Run: headless pygame with SDL's dummy video driver; simulated clock (each Clock.tick advances the game by its frame time, no real sleeping); random seed 0; keys injected as events and as key.get_pressed() state; no mouse input.
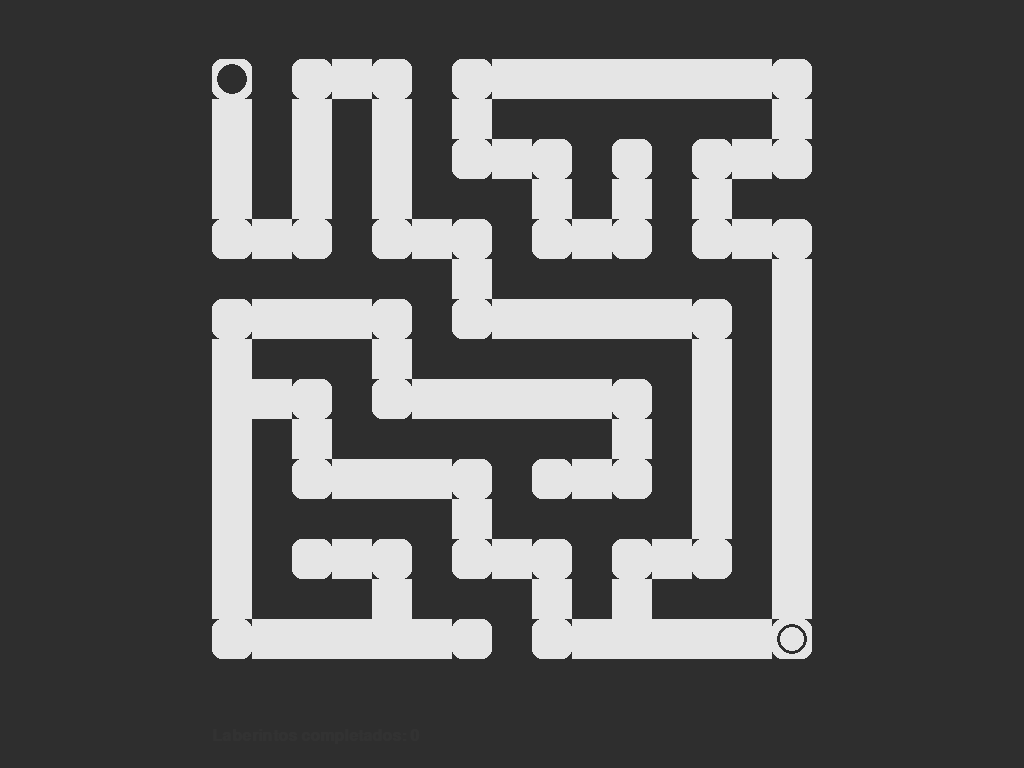
Frame 1 of 4 · flips 1–60 · no input
Frame 2 of 4 · flips 61–180 · tapped SPACE, RETURN · held RIGHT (→), D · screen unchanged from frame 1, image omitted
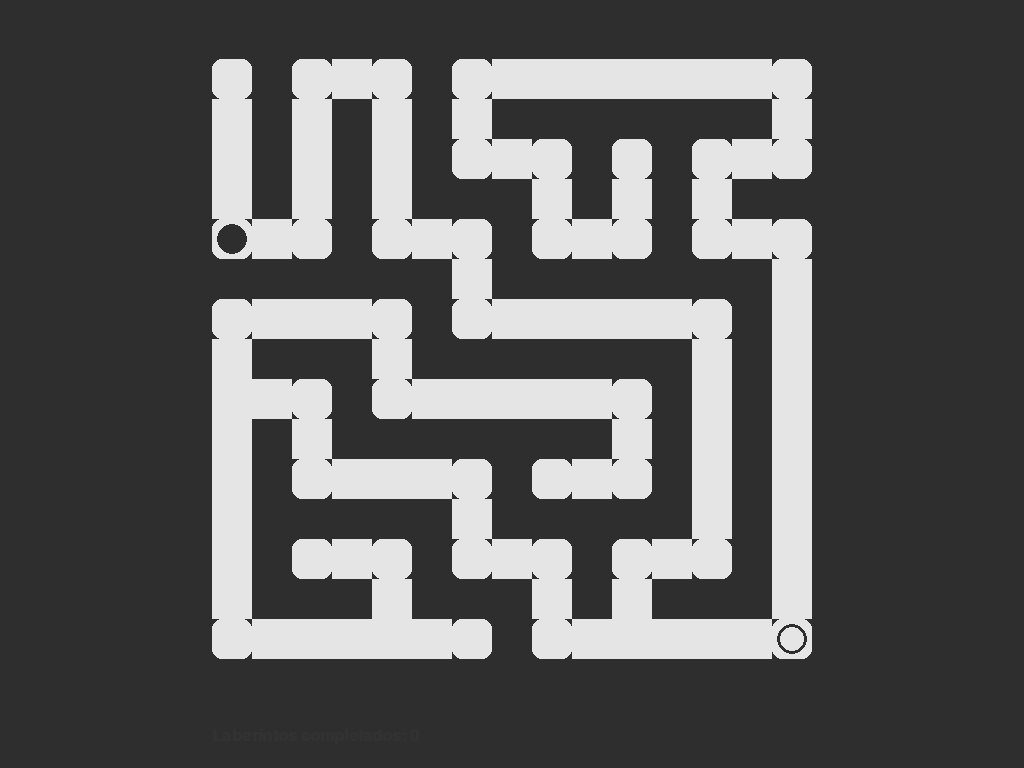
Frame 3 of 4 · flips 181–300 · held DOWN (↓), S
Frame 4 of 4 · flips 301–420 · held LEFT (←), A, UP (↑), W · screen unchanged from frame 3, image omitted

The pygame program that drew these frames:

import pygame
import random
import math

# Configuración del laberinto
CELL_SIZE = 40
GRID_WIDTH = 15
GRID_HEIGHT = 15
FPS = 60
MOVE_DELAY = 100  # ms entre pasos mientras se mantiene pulsada una tecla

# Colores
WALL_COLOR = (46, 46, 46)        # #2e2e2e
PATH_COLOR = (229, 229, 229)     # #e5e5e5
PLAYER_COLOR = WALL_COLOR
GOAL_COLOR = PATH_COLOR
TEXT_COLOR = (50, 50, 50)
BG_COLOR = WALL_COLOR

# Inicializar Pygame
pygame.init()
screen = pygame.display.set_mode((0, 0), pygame.FULLSCREEN)
SCREEN_WIDTH, SCREEN_HEIGHT = screen.get_size()
clock = pygame.time.Clock()
font = pygame.font.SysFont("Arial", 24, bold=True)

# Posición de inicio para centrar el laberinto
offset_x = (SCREEN_WIDTH - GRID_WIDTH * CELL_SIZE) // 2
offset_y = (SCREEN_HEIGHT - GRID_HEIGHT * CELL_SIZE - 50) // 2

# Generar laberinto con DFS recursivo
def generate_maze(width, height):
    maze = [[1 for _ in range(width)] for _ in range(height)]
    stack = []
    start_x, start_y = 0, 0
    maze[start_y][start_x] = 0
    stack.append((start_x, start_y))

    while stack:
        x, y = stack[-1]
        neighbors = []

        directions = [(-2, 0), (2, 0), (0, -2), (0, 2)]
        random.shuffle(directions)

        for dx, dy in directions:
            nx, ny = x + dx, y + dy
            if 0 <= nx < width and 0 <= ny < height and maze[ny][nx] == 1:
                neighbors.append((nx, ny, dx, dy))

        if neighbors:
            nx, ny, dx, dy = random.choice(neighbors)
            maze[ny][nx] = 0
            maze[y + dy//2][x + dx//2] = 0
            stack.append((nx, ny))
        else:
            stack.pop()

    return maze

# Dibujar jugador circular
def draw_player(x, y):
    center = (offset_x + x*CELL_SIZE + CELL_SIZE//2, offset_y + y*CELL_SIZE + CELL_SIZE//2)
    radius = CELL_SIZE//2 - 5
    pygame.draw.circle(screen, PLAYER_COLOR, center, radius)

# Dibujar objetivo circular con borde
def draw_goal(x, y):
    center = (offset_x + x*CELL_SIZE + CELL_SIZE//2, offset_y + y*CELL_SIZE + CELL_SIZE//2)
    radius = CELL_SIZE//2 - 5
    pygame.draw.circle(screen, GOAL_COLOR, center, radius)
    pygame.draw.circle(screen, WALL_COLOR, center, radius, 3)  # borde fino

# Comprobar vecinos para bordes redondeados en paths
def get_path_border_radius(maze, x, y):
    radius = 10
    neighbors = [
        maze[y-1][x] if y > 0 else 1,
        maze[y+1][x] if y < GRID_HEIGHT-1 else 1,
        maze[y][x-1] if x > 0 else 1,
        maze[y][x+1] if x < GRID_WIDTH-1 else 1
    ]
    # Solo redondeamos esquinas expuestas
    if neighbors[0] == 1 and neighbors[2] == 1:
        return radius
    if neighbors[0] == 1 and neighbors[3] == 1:
        return radius
    if neighbors[1] == 1 and neighbors[2] == 1:
        return radius
    if neighbors[1] == 1 and neighbors[3] == 1:
        return radius
    return 0
    

# Dibujar laberinto con bordes redondeados en paths
def draw_maze(maze):
    for y in range(GRID_HEIGHT):
        for x in range(GRID_WIDTH):
            if maze[y][x] == 0:
                radius = get_path_border_radius(maze, x, y)
                pygame.draw.rect(screen, PATH_COLOR,
                                 (offset_x + x*CELL_SIZE, offset_y + y*CELL_SIZE, CELL_SIZE, CELL_SIZE),
                                 border_radius=radius)
            else:
                pygame.draw.rect(screen, WALL_COLOR,
                                 (offset_x + x*CELL_SIZE, offset_y + y*CELL_SIZE, CELL_SIZE, CELL_SIZE))

# Variables del juego
player_x, player_y = 0, 0
goal_x, goal_y = GRID_WIDTH - 1, GRID_HEIGHT - 1
maze = generate_maze(GRID_WIDTH, GRID_HEIGHT)
mazes_completed = 0
t = 0
last_move = pygame.time.get_ticks()
move_dir = None

# Bucle principal
running = True
while running:
    clock.tick(FPS)
    keys = pygame.key.get_pressed()
    current_time = pygame.time.get_ticks()

    # Movimiento continuo
    if current_time - last_move > MOVE_DELAY:
        if keys[pygame.K_LEFT]:
            move_dir = "LEFT"
        elif keys[pygame.K_RIGHT]:
            move_dir = "RIGHT"
        elif keys[pygame.K_UP]:
            move_dir = "UP"
        elif keys[pygame.K_DOWN]:
            move_dir = "DOWN"

        if move_dir == "LEFT" and player_x > 0 and maze[player_y][player_x - 1] == 0:
            player_x -= 1
            last_move = current_time
        elif move_dir == "RIGHT" and player_x < GRID_WIDTH - 1 and maze[player_y][player_x + 1] == 0:
            player_x += 1
            last_move = current_time
        elif move_dir == "UP" and player_y > 0 and maze[player_y - 1][player_x] == 0:
            player_y -= 1
            last_move = current_time
        elif move_dir == "DOWN" and player_y < GRID_HEIGHT - 1 and maze[player_y + 1][player_x] == 0:
            player_y += 1
            last_move = current_time

    # Eventos
    for event in pygame.event.get():
        if event.type == pygame.QUIT:
            running = False
        elif event.type == pygame.KEYDOWN:
            if event.key == pygame.K_ESCAPE:
                running = False

    # Comprobar si ha llegado al objetivo
    if player_x == goal_x and player_y == goal_y:
        mazes_completed += 1
        maze = generate_maze(GRID_WIDTH, GRID_HEIGHT)
        player_x, player_y = 0, 0
        goal_x, goal_y = GRID_WIDTH - 1, GRID_HEIGHT - 1

    # Dibujar
    screen.fill(BG_COLOR)
    draw_maze(maze)
    draw_goal(goal_x, goal_y)
    draw_player(player_x, player_y)
    text = font.render(f"Laberintos completados: {mazes_completed}", True, TEXT_COLOR)
    screen.blit(text, (offset_x, SCREEN_HEIGHT - 40))

    pygame.display.flip()

pygame.quit()
